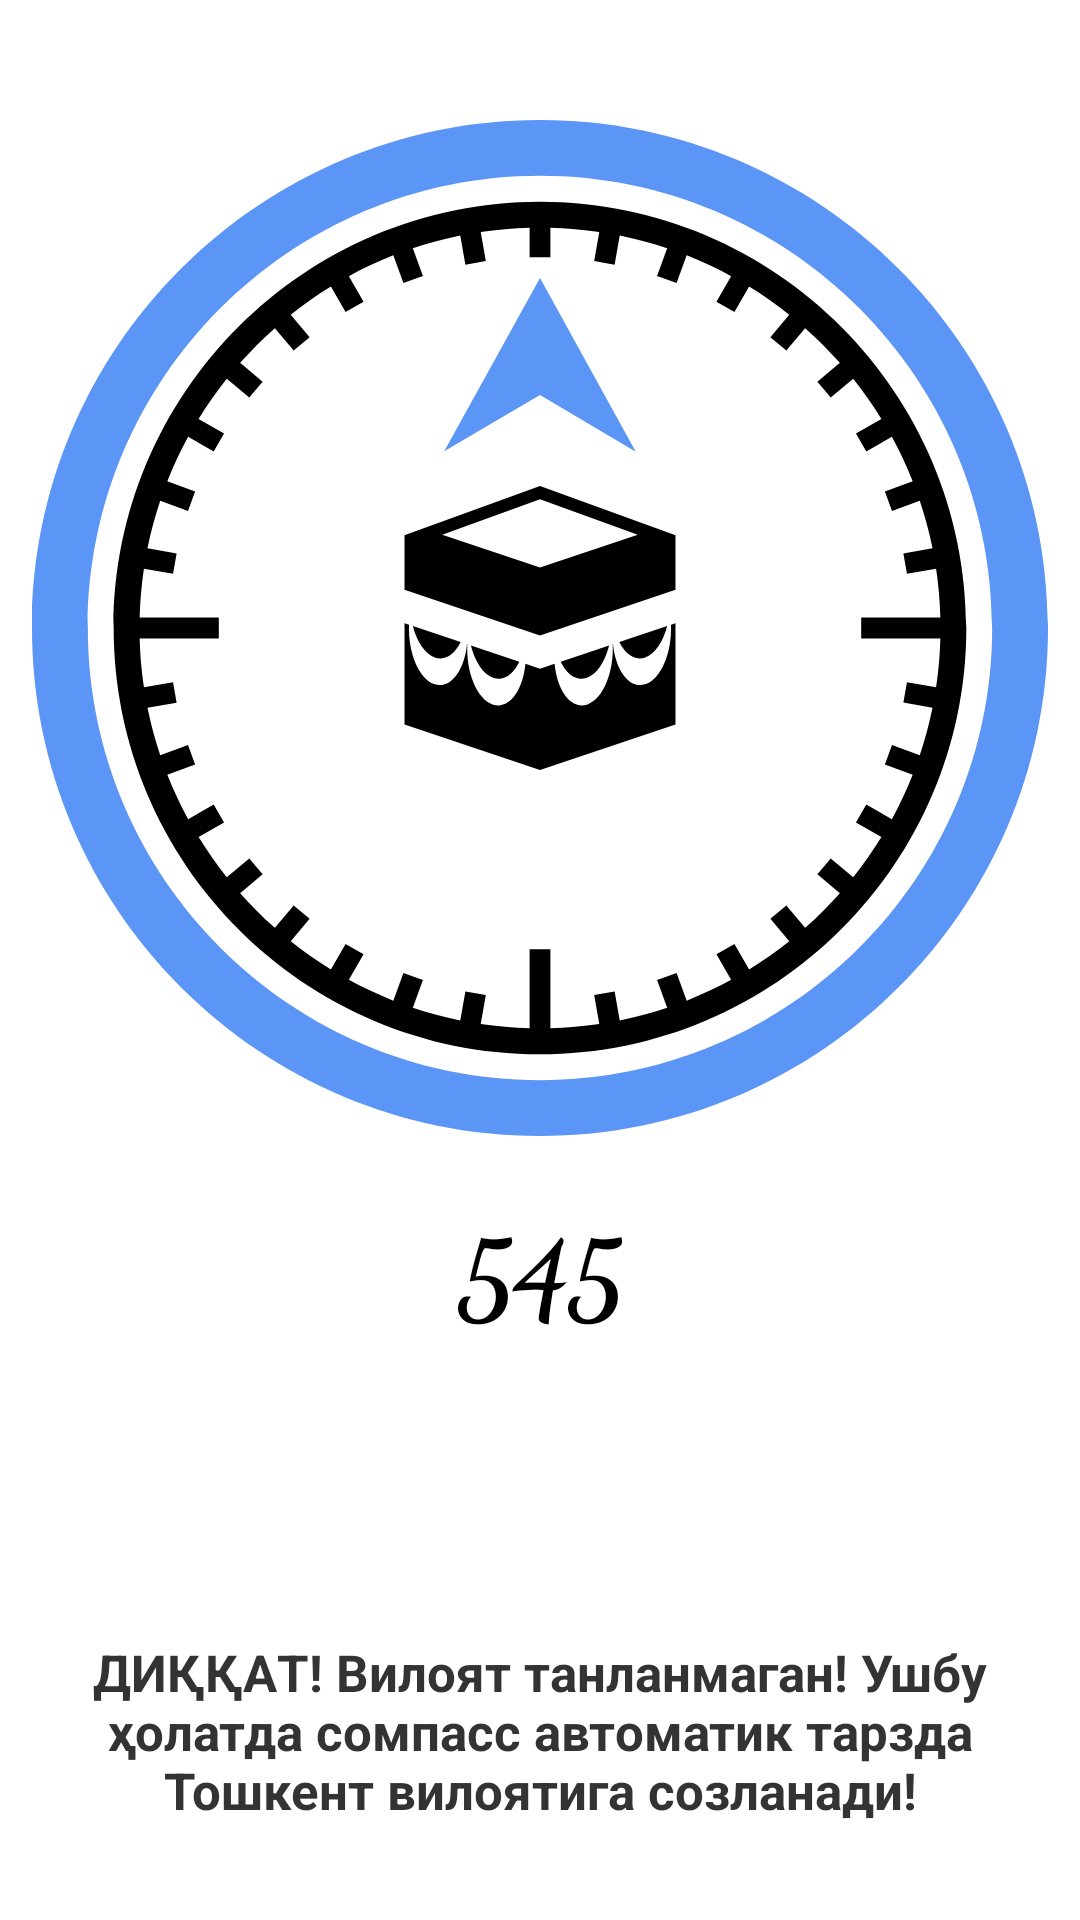

The Android layout XML behind this screen, and the referenced resources:
<!-- AndroidManifest.xml: application theme Theme.Qazo -->
<!-- res/layout/fragment_qibla.xml -->
<?xml version="1.0" encoding="utf-8"?>
<RelativeLayout xmlns:android="http://schemas.android.com/apk/res/android"
    xmlns:tools="http://schemas.android.com/tools"
    android:layout_width="match_parent"
    android:layout_height="match_parent"
    android:orientation="vertical"
    tools:context=".presentation.main.qibla.QiblaFragment">


    <ImageView
        android:id="@+id/img_qibla"
        android:layout_width="match_parent"
        android:layout_height="wrap_content"
        android:layout_marginTop="40dp"
        android:gravity="center"
        android:src="@drawable/ic_qibla_compass"
        android:textSize="30sp"
        tools:ignore="ContentDescription" />

    <ImageView
        android:layout_width="match_parent"
        android:layout_height="wrap_content"
        android:layout_alignLeft="@id/img_qibla"
        android:layout_alignTop="@id/img_qibla"
        android:layout_alignRight="@id/img_qibla"
        android:layout_alignBottom="@id/img_qibla"
        android:layout_marginStart="10dp"
        android:layout_marginLeft="10dp"
        android:layout_marginTop="10dp"
        android:layout_marginEnd="10dp"
        android:layout_marginRight="10dp"
        android:layout_marginBottom="10dp"
        android:gravity="center"
        android:padding="30dp"
        android:src="@drawable/ic_kaaba"
        android:textSize="30sp"
        tools:ignore="ContentDescription,RtlHardcoded" />


    <TextView
        android:id="@+id/azimuth_tv"
        android:layout_width="wrap_content"
        android:layout_height="wrap_content"
        android:layout_below="@id/img_qibla"
        android:layout_centerHorizontal="true"
        android:layout_gravity="center"
        android:layout_marginTop="20dp"
        android:fontFamily="cursive"
        android:text="545"
        android:textColor="@android:color/black"
        android:textSize="36sp"
        android:textStyle="bold"
        tools:ignore="HardcodedText" />


    

    <TextView
        android:id="@+id/qibla_text"
        android:layout_width="match_parent"
        android:layout_height="wrap_content"
        android:layout_alignParentBottom="true"
        android:layout_marginHorizontal="10dp"
        android:layout_marginVertical="30dp"
        android:gravity="center"
        android:padding="2dp"
        android:text="ДИҚҚAТ! Вилоят танланмаган! Ушбу ҳолатда cомпасс автоматик тарзда Тошкент вилоятига созланади!"
        android:textColor="#333"
        android:textSize="17sp"
        android:textStyle="bold"
        tools:ignore="HardcodedText" />

</RelativeLayout>
<!-- resources referenced by this layout -->
<resources>
  <!-- drawable ic_kaaba (drawable) -->
  <vector xmlns:android="http://schemas.android.com/apk/res/android"
      android:width="338.605dp"
      android:height="338.605dp"
      android:viewportWidth="338.605"
      android:viewportHeight="338.605">
    <path
      android:fillColor="#FF000000"
      android:pathData="M189.766,191.022c4.402,-1.555 7.948,-7.063 9.68,-14.091l-21.099,7.1C181.032,189.691 185.278,192.607 189.766,191.022z"/>
    <path
        android:fillColor="#FF000000"
        android:pathData="M215.203,182.132c4.328,-1.53 7.828,-6.876 9.592,-13.73l-20.868,7.022C206.612,180.9 210.797,183.691 215.203,182.132z"/>
    <path
        android:fillColor="#FF000000"
        android:pathData="M148.846,191.022c4.482,1.585 8.732,-1.331 11.414,-6.992l-21.1,-7.1C140.893,183.958 144.441,189.468 148.846,191.022z"/>
    <path
        android:fillColor="#FF000000"
        android:pathData="M123.4,182.132c4.415,1.559 8.594,-1.232 11.281,-6.709l-20.868,-7.022C115.573,175.255 119.073,180.602 123.4,182.132z"/>
    <path
        android:fillColor="#FF000000"
        android:pathData="M215.471,193.755c-6.798,2.403 -13.084,-5.339 -14.318,-17.397l-0.145,0.049c0.6,12.244 -4.198,23.842 -10.974,26.239c-6.861,2.424 -13.194,-5.477 -14.35,-17.718l-6.379,2.146l-6.377,-2.146c-1.156,12.241 -7.492,20.141 -14.348,17.717c-6.785,-2.397 -11.584,-13.997 -10.981,-26.241l-0.146,-0.049c-1.234,12.06 -7.52,19.802 -14.319,17.399c-6.713,-2.375 -11.483,-13.792 -10.984,-25.914l-1.959,-0.659v44.239l59.115,19.897l59.115,-19.897v-44.239l-1.959,0.659C226.96,179.962 222.189,191.379 215.471,193.755z"/>
    <path
        android:fillColor="#FF000000"
        android:pathData="M110.15,128.777l0.039,0.013v23.872l59.115,19.897l59.115,-19.897v-23.873l0.035,-0.012l-59.15,-21.49L110.15,128.777zM169.305,142.929l-42.667,-14.35l42.667,-15.501l42.664,15.501L169.305,142.929z"/>
  
  </vector>
  <!-- drawable ic_qibla_compass: vector/xml drawable (drawable, 3713 chars, omitted) -->
  <style name="Theme.Qazo" parent="Theme.MaterialComponents.DayNight.DarkActionBar">
          
          <item name="colorPrimary">@color/blue</item>
          <item name="colorPrimaryVariant">@color/blue</item>
          <item name="colorOnPrimary">@color/white</item>
          
          <item name="colorSecondary">@color/teal_200</item>
          <item name="colorSecondaryVariant">@color/teal_700</item>
          <item name="colorOnSecondary">@color/black</item>
          
          <item name="android:statusBarColor" tools:targetApi="l">?attr/colorPrimaryVariant</item>
          
      </style>
  <color name="blue">#3580FF</color>
  <color name="white">#FFFFFFFF</color>
  <color name="teal_200">#FF03DAC5</color>
  <color name="teal_700">#FF018786</color>
  <color name="black">#FF000000</color>
</resources>
